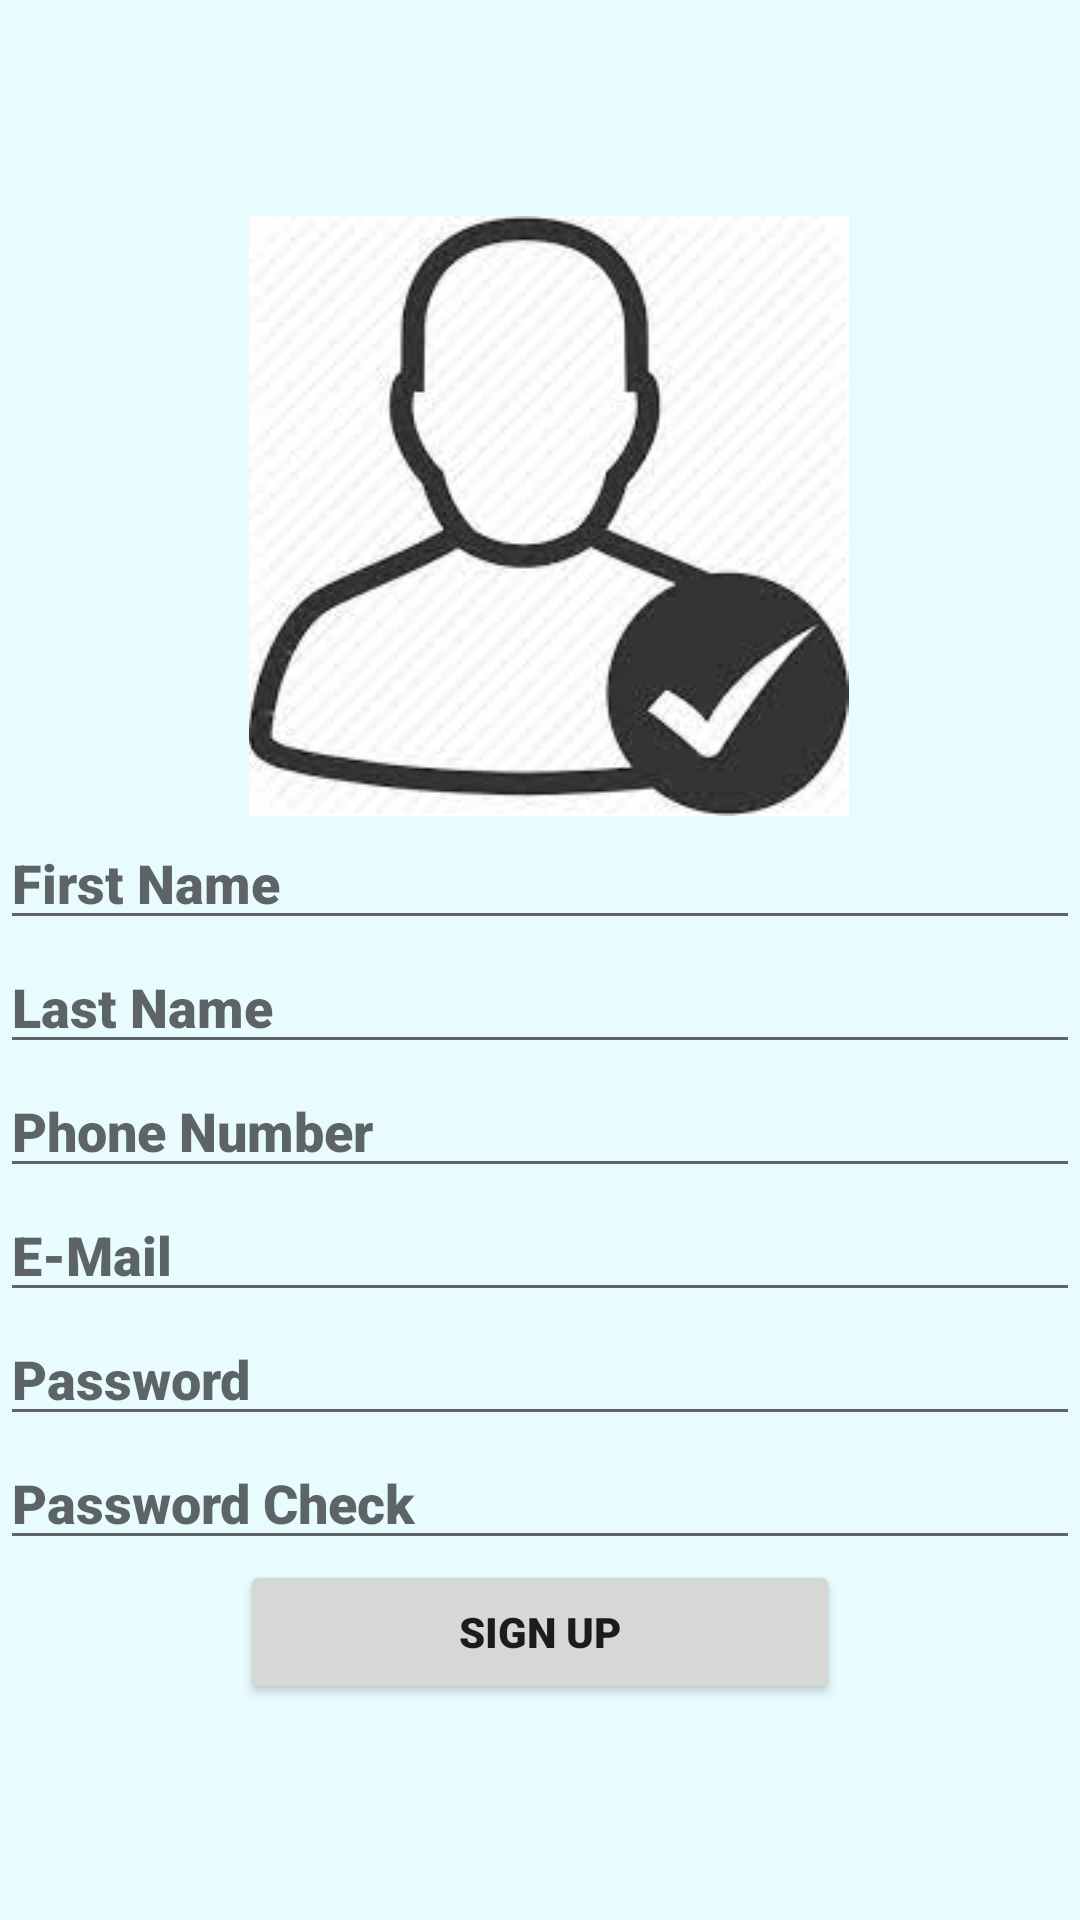

Reconstruct the res/layout file that produces this screen, plus the resources it refers to.
<!-- AndroidManifest.xml: application theme Theme.OnurAydemir -->
<!-- res/layout/activity_sign_up.xml -->
<?xml version="1.0" encoding="utf-8"?>
<LinearLayout xmlns:android="http://schemas.android.com/apk/res/android"
    xmlns:app="http://schemas.android.com/apk/res-auto"
    xmlns:tools="http://schemas.android.com/tools"
    android:layout_width="match_parent"
    android:layout_height="match_parent"
    android:orientation="vertical"
    android:layout_margin="10dp"
    android:gravity="center"
    tools:context=".SignUpActivity">

    <ImageView
        android:id="@+id/signUpImageView"
        android:layout_width="match_parent"
        android:layout_height="200dip"
        app:srcCompat="@drawable/profileimage"
        android:layout_marginLeft="3dip"
        android:clickable="true"
        />

    <LinearLayout
        android:layout_width="match_parent"
        android:layout_height="wrap_content"
        android:orientation="vertical">

        <EditText
            android:id="@+id/signUpFirstName"
            android:layout_width="match_parent"
            android:layout_height="wrap_content"
            android:layout_weight="1"
            android:ems="10"
            android:hint="First Name"
            android:inputType="textPersonName" />

        <EditText
            android:id="@+id/signUpLastName"
            android:layout_width="match_parent"
            android:layout_height="wrap_content"
            android:layout_weight="1"
            android:ems="10"
            android:hint="Last Name"
            android:inputType="textPersonName" />

        <EditText
            android:id="@+id/signUpPhone"
            android:layout_width="match_parent"
            android:layout_height="wrap_content"
            android:layout_weight="1"
            android:ems="10"
            android:hint="Phone Number"
            android:inputType="phone" />

        <EditText
            android:id="@+id/signUpEmail"
            android:layout_width="match_parent"
            android:layout_height="wrap_content"
            android:layout_weight="1"
            android:ems="10"
            android:hint="E-Mail"
            android:inputType="textEmailAddress" />

        <EditText
            android:id="@+id/signUpPassword"
            android:layout_width="match_parent"
            android:layout_height="wrap_content"
            android:layout_weight="1"
            android:ems="10"
            android:hint="Password"
            android:inputType="textPassword" />

        <EditText
            android:id="@+id/signUpPasswordCheck"
            android:layout_width="match_parent"
            android:layout_height="wrap_content"
            android:layout_weight="1"
            android:ems="10"
            android:hint="Password Check"
            android:inputType="textPassword" />

        <LinearLayout
            android:layout_width="match_parent"
            android:layout_height="match_parent"
            android:layout_weight="1"
            android:orientation="horizontal"/>

    </LinearLayout>

    <Button
        android:id="@+id/signUpButton"
        android:layout_width="200dp"
        android:layout_height="wrap_content"
        android:layout_gravity="center"
        android:text="Sıgn Up" />
</LinearLayout>
<!-- resources referenced by this layout -->
<resources>
  <!-- drawable profileimage: jpg bitmap (drawable, 6294 bytes) -->
  <style name="Theme.OnurAydemir" parent="Theme.MaterialComponents.Light">
          
          <item name="colorPrimary">@color/buttons</item>
          <item name="colorPrimaryVariant">@color/purple_700</item>
          <item name="colorOnPrimary">@color/buttonTextColor</item>
          
          <item name="colorSecondary">@color/teal_200</item>
          <item name="colorSecondaryVariant">@color/teal_700</item>
          <item name="colorOnSecondary">@color/black</item>
          
          <item name="android:statusBarColor" tools:targetApi="l">?attr/colorPrimaryVariant</item>
          <item name="android:background">@color/bg</item>
          <item name="fontFamily">"sans-serif-black"</item>
          
      </style>
  <color name="buttons">#176a78</color>
  <color name="purple_700">#FF3700B3</color>
  <color name="buttonTextColor">#A8E6CE</color>
  <color name="teal_200">#FF03DAC5</color>
  <color name="teal_700">#FF018786</color>
  <color name="black">#FF000000</color>
  <color name="bg">#e8fbff</color>
</resources>
